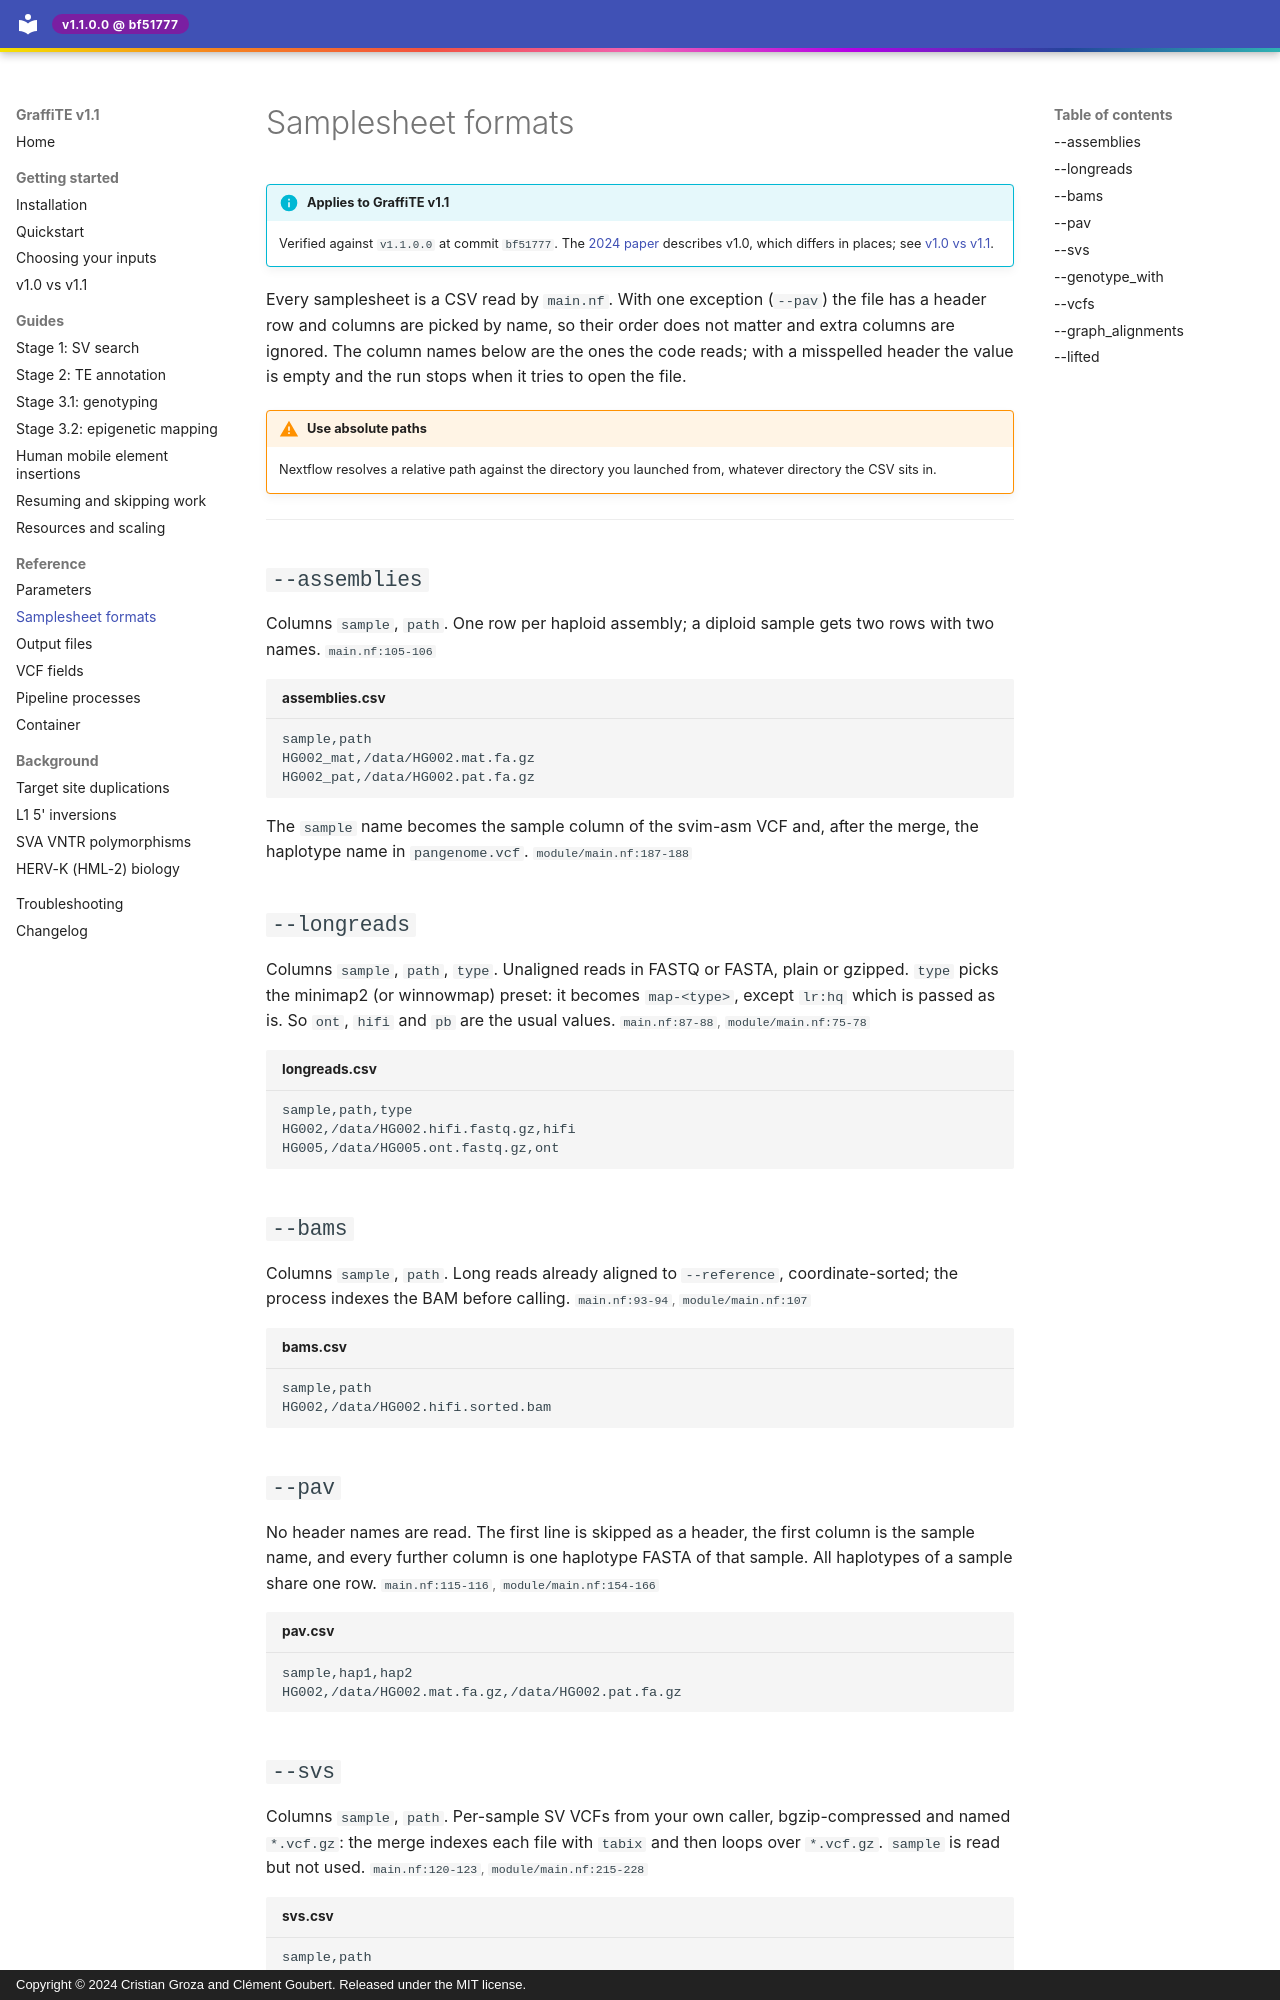

repository: cgroza/GraffiTE · page: reference/samplesheets/index.html · generator: mkdocs · copyright: Copyright © 2024 Cristian Groza and Clément Goubert. Released under the MIT license.

---
title: Samplesheet formats
description: The exact CSV columns each GraffiTE samplesheet parameter reads, with a copyable example for each.
---

# Samplesheet formats

!!! info "Applies to GraffiTE v1.1"
    Verified against `v1.1.0.0` at commit `bf51777`. The
    [2024 paper](https://www.nature.com/articles/s41467-024-53294-2) describes v1.0, which
    differs in places; see [v1.0 vs v1.1](../getting-started/v1.0-vs-v1.1.md).

Every samplesheet is a CSV read by `main.nf`. With one exception (`--pav`) the file has a header row
and columns are picked by name, so their order does not matter and extra columns are ignored. The
column names below are the ones the code reads; with a misspelled header the value is empty and the
run stops when it tries to open the file.

!!! warning "Use absolute paths"
    Nextflow resolves a relative path against the directory you launched from, whatever directory
    the CSV sits in.

---

## `--assemblies`

Columns `sample`, `path`. One row per haploid assembly; a diploid sample gets two rows with two
names. <span class="src">`main.nf:105-106`</span>

```csv title="assemblies.csv"
sample,path
HG002_mat,/data/HG002.mat.fa.gz
HG002_pat,/data/HG002.pat.fa.gz
```

The `sample` name becomes the sample column of the svim-asm VCF and, after the merge, the
haplotype name in `pangenome.vcf`. <span class="src">`module/main.nf:187-188`</span>

## `--longreads`

Columns `sample`, `path`, `type`. Unaligned reads in FASTQ or FASTA, plain or gzipped. `type` picks
the minimap2 (or winnowmap) preset: it becomes `map-<type>`, except `lr:hq` which is passed as is.
So `ont`, `hifi` and `pb` are the usual values. <span class="src">`main.nf:87-88`, `module/main.nf:75-78`</span>

```csv title="longreads.csv"
sample,path,type
HG002,/data/HG002.hifi.fastq.gz,hifi
HG005,/data/HG005.ont.fastq.gz,ont
```

## `--bams`

Columns `sample`, `path`. Long reads already aligned to `--reference`, coordinate-sorted; the
process indexes the BAM before calling. <span class="src">`main.nf:93-94`, `module/main.nf:107`</span>

```csv title="bams.csv"
sample,path
HG002,/data/HG002.hifi.sorted.bam
```

## `--pav`

No header names are read. The first line is skipped as a header, the first column is the sample
name, and every further column is one haplotype FASTA of that sample. All haplotypes of a sample
share one row. <span class="src">`main.nf:115-116`, `module/main.nf:154-166`</span>

```csv title="pav.csv"
sample,hap1,hap2
HG002,/data/HG002.mat.fa.gz,/data/HG002.pat.fa.gz
```
